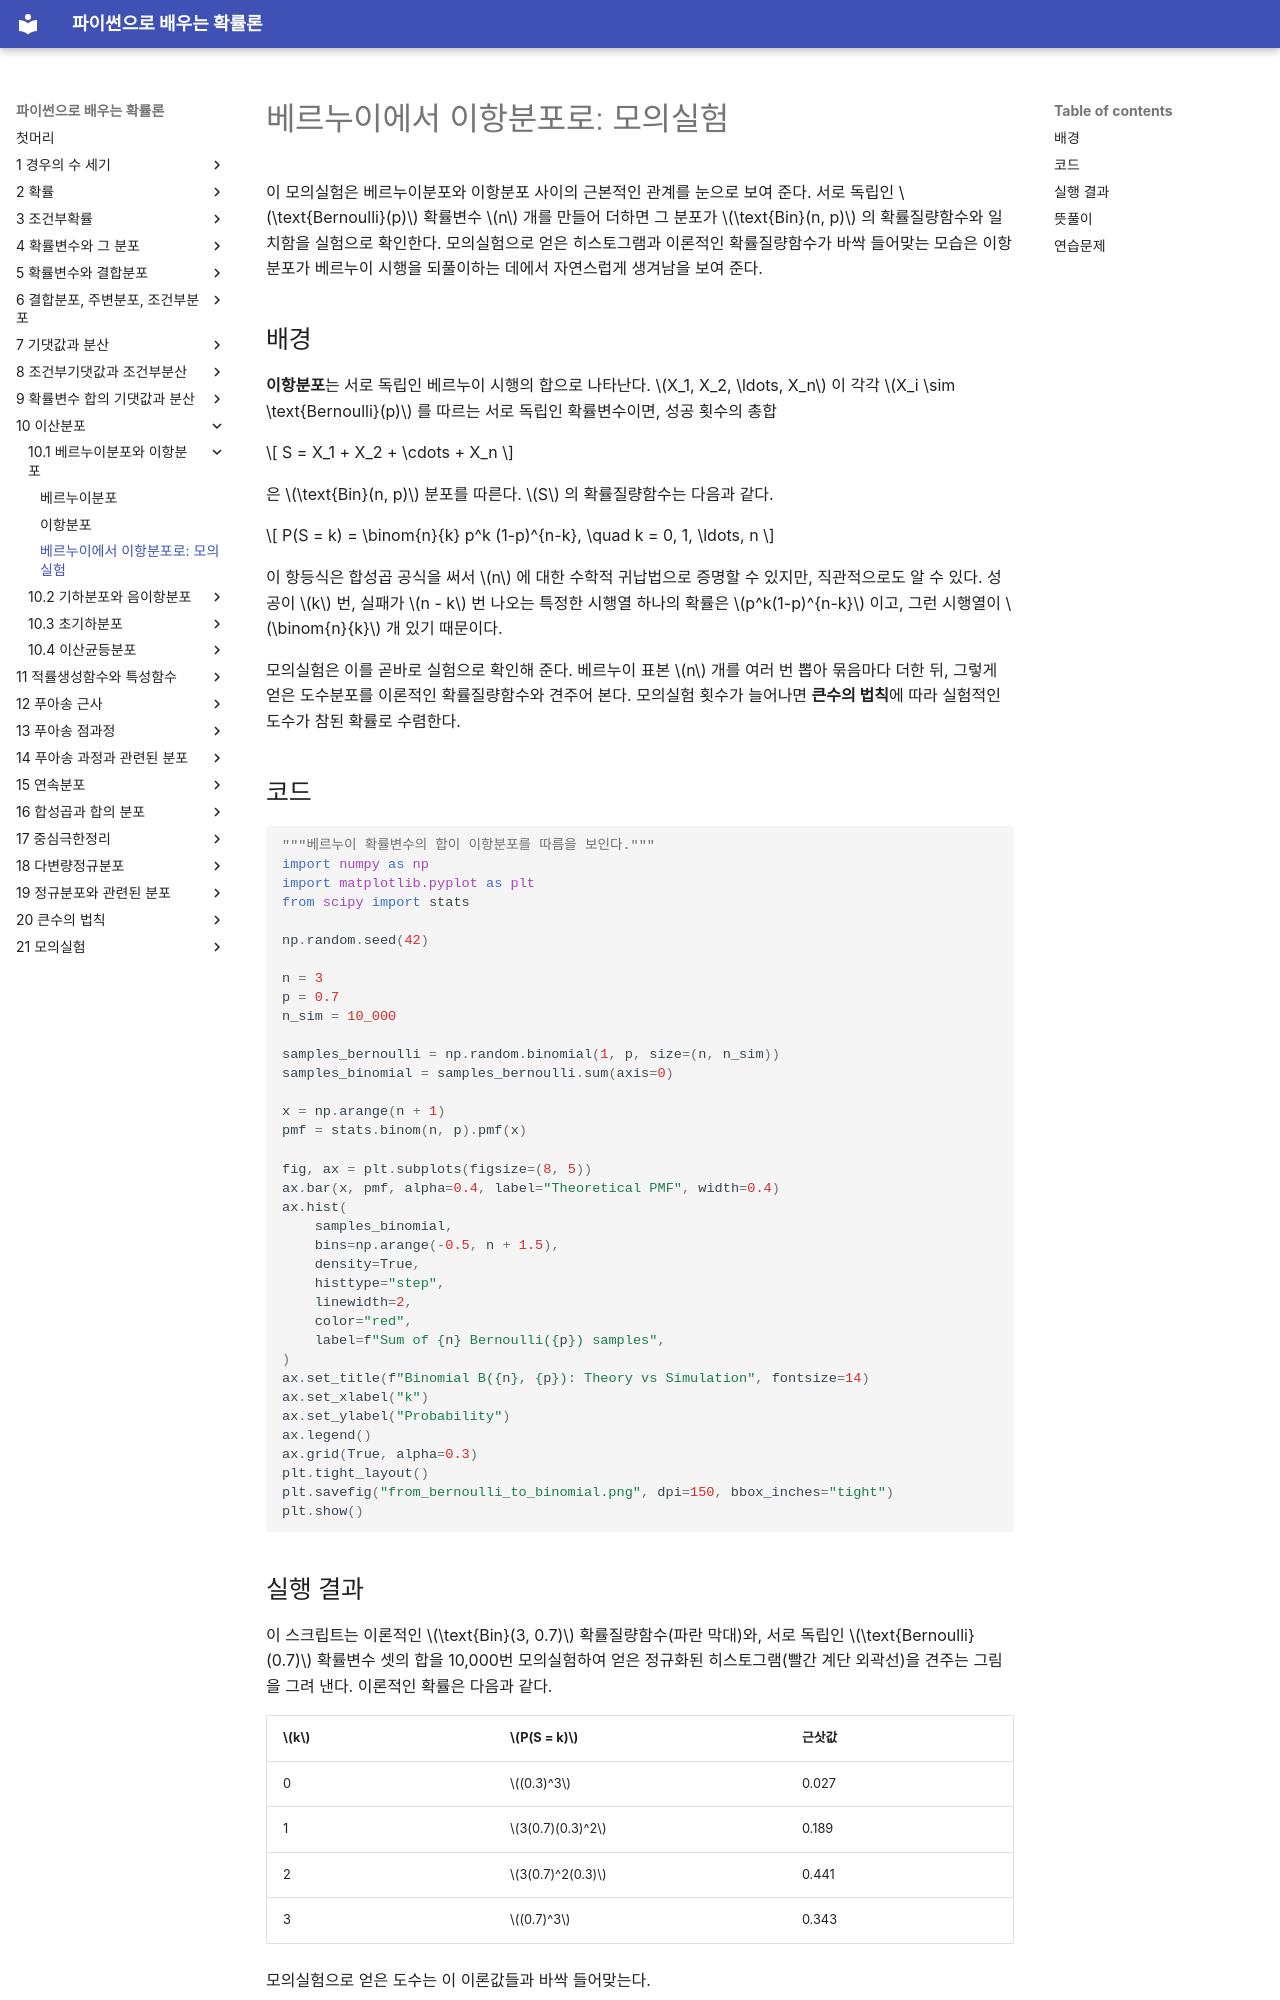

repository: SungchulLee/undergraduate_probability_book_writing · page: ch10/bernoulli_binomial/from_bernoulli_to_binomial/index.html · generator: mkdocs

# 베르누이에서 이항분포로: 모의실험

이 모의실험은 베르누이분포와 이항분포 사이의 근본적인 관계를 눈으로 보여 준다. 서로 독립인 $\text{Bernoulli}(p)$ 확률변수 $n$ 개를 만들어 더하면 그 분포가 $\text{Bin}(n, p)$ 의 확률질량함수와 일치함을 실험으로 확인한다. 모의실험으로 얻은 히스토그램과 이론적인 확률질량함수가 바싹 들어맞는 모습은 이항분포가 베르누이 시행을 되풀이하는 데에서 자연스럽게 생겨남을 보여 준다.

## 배경

**이항분포**는 서로 독립인 베르누이 시행의 합으로 나타난다. $X_1, X_2, \ldots, X_n$ 이 각각 $X_i \sim \text{Bernoulli}(p)$ 를 따르는 서로 독립인 확률변수이면, 성공 횟수의 총합

$$
S = X_1 + X_2 + \cdots + X_n
$$

은 $\text{Bin}(n, p)$ 분포를 따른다. $S$ 의 확률질량함수는 다음과 같다.

$$
P(S = k) = \binom{n}{k} p^k (1-p)^{n-k}, \quad k = 0, 1, \ldots, n
$$

이 항등식은 합성곱 공식을 써서 $n$ 에 대한 수학적 귀납법으로 증명할 수 있지만, 직관적으로도 알 수 있다. 성공이 $k$ 번, 실패가 $n - k$ 번 나오는 특정한 시행열 하나의 확률은 $p^k(1-p)^{n-k}$ 이고, 그런 시행열이 $\binom{n}{k}$ 개 있기 때문이다.

모의실험은 이를 곧바로 실험으로 확인해 준다. 베르누이 표본 $n$ 개를 여러 번 뽑아 묶음마다 더한 뒤, 그렇게 얻은 도수분포를 이론적인 확률질량함수와 견주어 본다. 모의실험 횟수가 늘어나면 **큰수의 법칙**에 따라 실험적인 도수가 참된 확률로 수렴한다.

## 코드

```python
"""베르누이 확률변수의 합이 이항분포를 따름을 보인다."""
import numpy as np
import matplotlib.pyplot as plt
from scipy import stats

np.random.seed(42)

n = 3
p = 0.7
n_sim = 10_000

samples_bernoulli = np.random.binomial(1, p, size=(n, n_sim))
samples_binomial = samples_bernoulli.sum(axis=0)

x = np.arange(n + 1)
pmf = stats.binom(n, p).pmf(x)

fig, ax = plt.subplots(figsize=(8, 5))
ax.bar(x, pmf, alpha=0.4, label="Theoretical PMF", width=0.4)
ax.hist(
    samples_binomial,
    bins=np.arange(-0.5, n + 1.5),
    density=True,
    histtype="step",
    linewidth=2,
    color="red",
    label=f"Sum of {n} Bernoulli({p}) samples",
)
ax.set_title(f"Binomial B({n}, {p}): Theory vs Simulation", fontsize=14)
ax.set_xlabel("k")
ax.set_ylabel("Probability")
ax.legend()
ax.grid(True, alpha=0.3)
plt.tight_layout()
plt.savefig("from_bernoulli_to_binomial.png", dpi=150, bbox_inches="tight")
plt.show()
```

## 실행 결과

이 스크립트는 이론적인 $\text{Bin}(3, 0.7)$ 확률질량함수(파란 막대)와, 서로 독립인 $\text{Bernoulli}(0.7)$ 확률변수 셋의 합을 10,000번 모의실험하여 얻은 정규화된 히스토그램(빨간 계단 외곽선)을 견주는 그림을 그려 낸다. 이론적인 확률은 다음과 같다.

| $k$ | $P(S = k)$ | 근삿값 |
|-----|-------------|-------------------|
| 0   | $(0.3)^3$   | 0.027             |
| 1   | $3(0.7)(0.3)^2$ | 0.189         |
| 2   | $3(0.7)^2(0.3)$ | 0.441         |
| 3   | $(0.7)^3$   | 0.343             |

모의실험으로 얻은 도수는 이 이론값들과 바싹 들어맞는다.

## 뜻풀이

그림은 이론적인 결과를 확인해 준다. **서로 독립인 베르누이 확률변수의 합은 이항분포를 따른다.** 눈여겨볼 점이 몇 가지 있다.

- 히스토그램(10,000번 되풀이하여 얻은 실험적 분포)은 이론적인 확률질량함수 막대와 거의 겹쳐, 항등식 $S = X_1 + X_2 + X_3 \sim \text{Bin}(3, 0.7)$ 을 확인해 준다.
- $p = 0.7 > 0.5$ 이므로 분포는 **왼쪽으로 치우쳐 있다**. 표준적인 약속에 따르면 이는 *꼬리*가 왼쪽(작은 $k$ 쪽)으로 뻗고 확률의 대부분은 큰 $k$ 쪽에 놓인다는 뜻이다. 최빈값은 $k = 2$ 로, 공식 $\lfloor (n+1)p \rfloor = \lfloor 2.8 \rfloor = 2$ 와 들어맞는다.
- 표본이 $n_{\text{sim}} = 10{,}000$ 개이므로 상대도수는 대략 $1/\sqrt{10{,}000} = 0.01$ 정도의 정확도를 가지며, 그래서 막대와 히스토그램의 차이가 작지만 눈에 띈다.
- `n_sim` 을 늘리면 그 틈이 더 좁아지는데, 이것이 큰수의 법칙이다. `n`(베르누이 시행의 횟수)을 늘리면 더 폭이 넓은 이항분포가 나오고, $n$ 이 어느 정도 커지면 그 모양이 종 모양에 가까워지기 시작한다. 이는 뒤에서 **중심극한정리**로 설명하게 될 현상이다.
